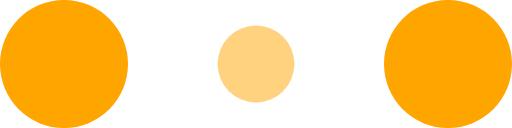
t = 0.00 s
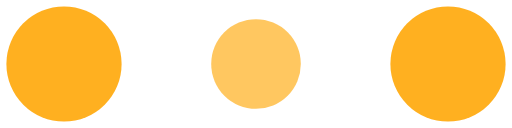
t = 0.13 s
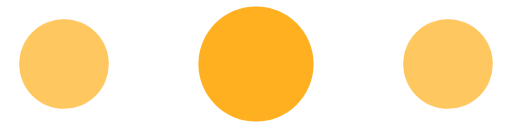
t = 0.38 s
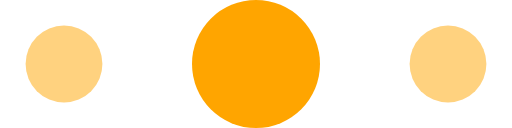
t = 0.50 s
t = 0.63 s: frame unchanged from t = 0.38 s, image omitted
t = 0.88 s: frame unchanged from t = 0.13 s, image omitted

The animated SVG that drew these frames (rendered in a browser with its animation timeline set to each time). Animation: 6 SMIL elements (animate=6); one cycle of 1.00 s, repeats indefinitely.

<svg width="120" height="30" viewBox="0 0 120 30" xmlns="http://www.w3.org/2000/svg" fill="orange">
    <circle cx="15" cy="15" r="15">
        <animate attributeName="r" from="15" to="15"
                 begin="0s" dur="1s"
                 values="15;9;15" calcMode="linear"
                 repeatCount="indefinite" />
        <animate attributeName="fill-opacity" from="1" to="1"
                 begin="0s" dur="1s"
                 values="1;.5;1" calcMode="linear"
                 repeatCount="indefinite" />
    </circle>
    <circle cx="60" cy="15" r="9" fill-opacity="0.3">
        <animate attributeName="r" from="9" to="9"
                 begin="0s" dur="1s"
                 values="9;15;9" calcMode="linear"
                 repeatCount="indefinite" />
        <animate attributeName="fill-opacity" from="0.5" to="0.5"
                 begin="0s" dur="1s"
                 values=".5;1;.5" calcMode="linear"
                 repeatCount="indefinite" />
    </circle>
    <circle cx="105" cy="15" r="15">
        <animate attributeName="r" from="15" to="15"
                 begin="0s" dur="1s"
                 values="15;9;15" calcMode="linear"
                 repeatCount="indefinite" />
        <animate attributeName="fill-opacity" from="1" to="1"
                 begin="0s" dur="1s"
                 values="1;.5;1" calcMode="linear"
                 repeatCount="indefinite" />
    </circle>
</svg>
